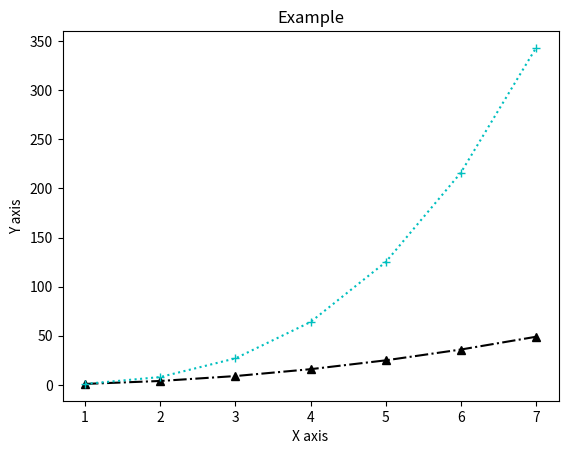

Recreate this plot in Python.
import matplotlib.pyplot as plt
import numpy as np

x = [1,2,3,4,5,6,7]
plt.plot(x,np.power(x,2),'k^-.',x,np.power(x,3),'c+:')
plt.xlabel('X axis')
plt.ylabel('Y axis')
plt.title('Example')
plt.show()